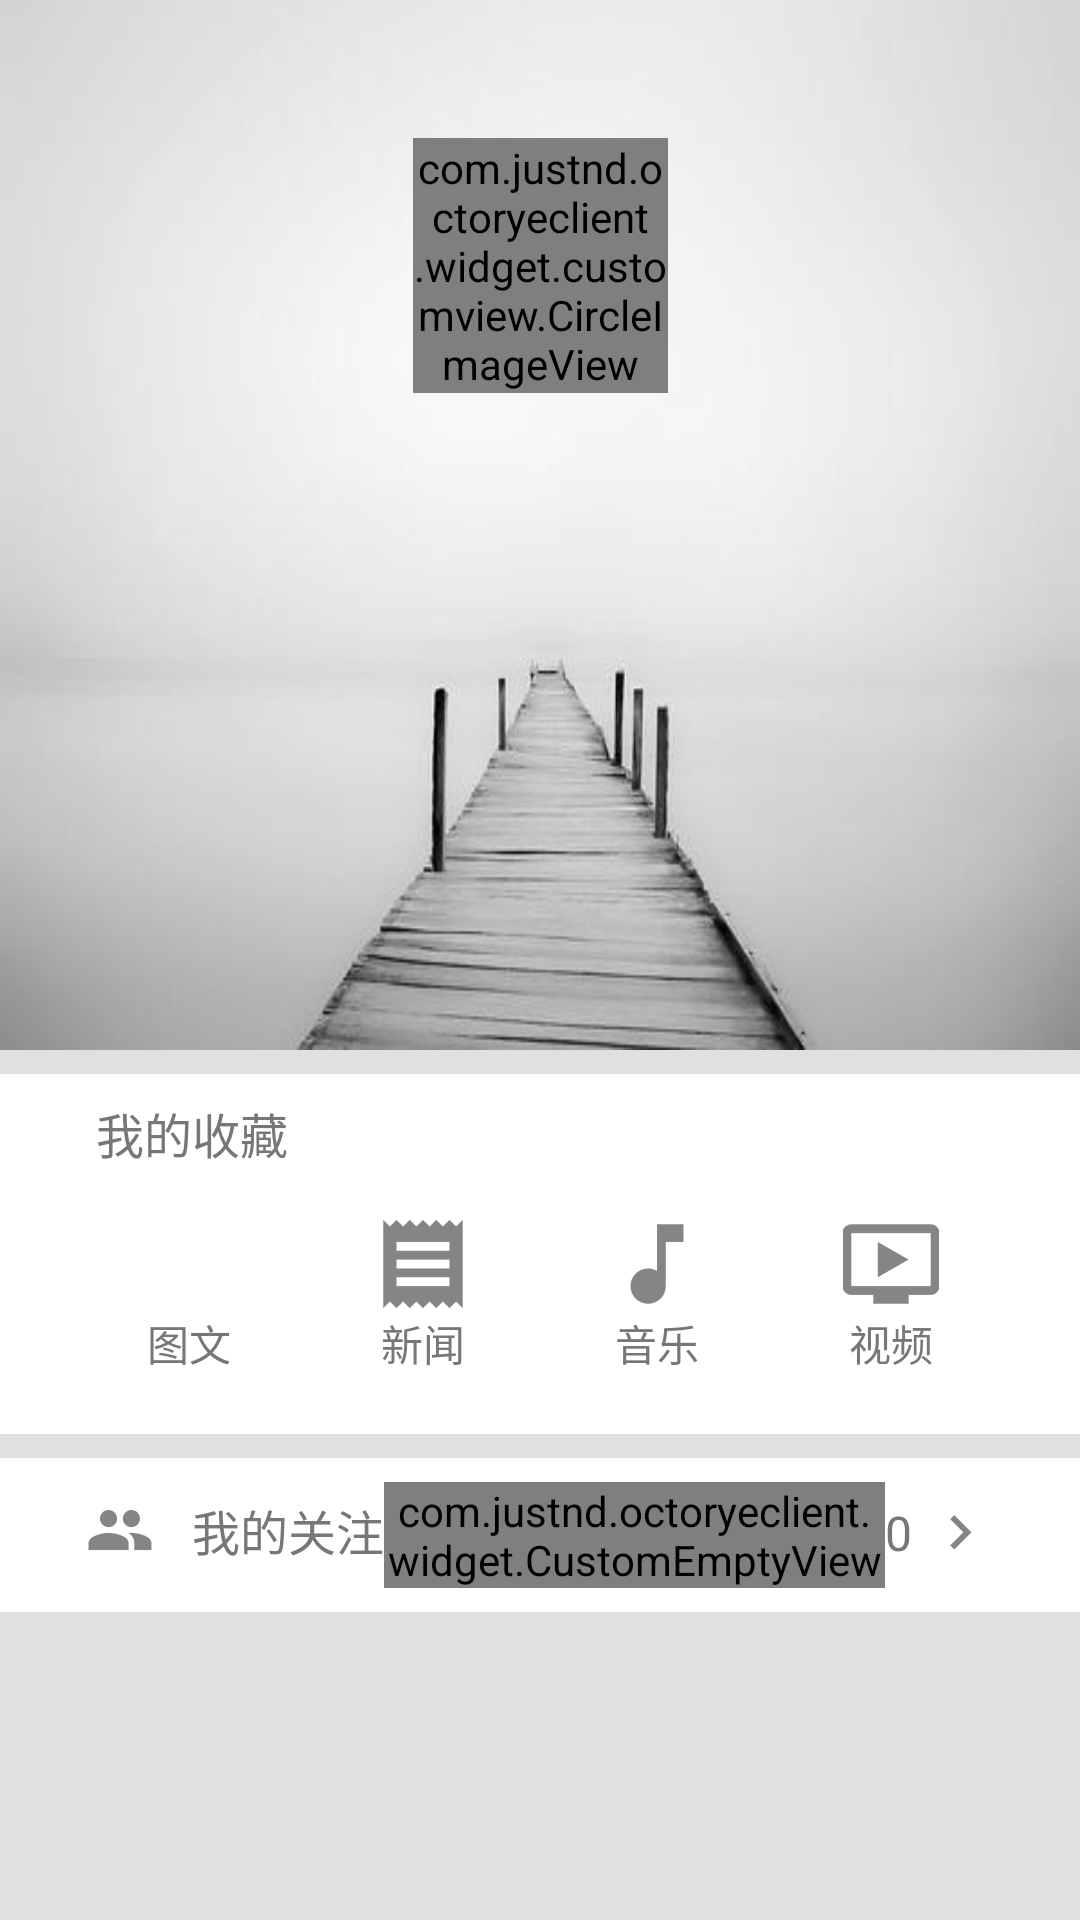

Here is an Android app screen rendered from its layout file. Give the layout XML and the strings, colors and styles it references.
<!-- AndroidManifest.xml: application theme AppTheme -->
<!-- res/layout/fragment_me.xml -->
<?xml version="1.0" encoding="utf-8"?>
<android.support.constraint.ConstraintLayout xmlns:android="http://schemas.android.com/apk/res/android"
    xmlns:app="http://schemas.android.com/apk/res-auto"
    xmlns:tools="http://schemas.android.com/tools"
    android:layout_width="match_parent"
    android:layout_height="match_parent"
    android:background="@color/default_main_background"
    tools:context=".module.activity.MainActivity">

    <android.support.v4.widget.NestedScrollView
        android:id="@+id/scrollView"
        android:layout_width="match_parent"
        android:layout_height="wrap_content"
        android:clipToPadding="false">

        <LinearLayout
            android:layout_width="match_parent"
            android:layout_height="match_parent"
            android:orientation="vertical">

            <android.support.constraint.ConstraintLayout
                android:id="@+id/profile_picture_container"
                android:layout_width="match_parent"
                android:layout_height="@dimen/me_background_min_height"
                android:background="@drawable/me_default_background">

                <com.justnd.octoryeclient.widget.customview.CircleImageView
                    android:id="@+id/profile_picture"
                    android:layout_width="@dimen/me_profile_pic_size"
                    android:layout_height="@dimen/me_profile_pic_size"
                    android:layout_marginTop="@dimen/default_toolbar_height"
                    app:layout_constraintEnd_toEndOf="parent"
                    app:layout_constraintStart_toStartOf="parent"
                    app:layout_constraintTop_toTopOf="parent" />

                <TextView
                    android:id="@+id/nickname"
                    android:layout_width="wrap_content"
                    android:layout_height="wrap_content"
                    android:layout_margin="@dimen/default_general_margin"
                    android:textStyle="bold"
                    android:textSize="@dimen/me_nickname_size"
                    android:textColor="@color/font_tint"
                    app:layout_constraintTop_toBottomOf="@id/profile_picture"
                    app:layout_constraintEnd_toEndOf="parent"
                    app:layout_constraintStart_toStartOf="parent" />

            </android.support.constraint.ConstraintLayout>

            <LinearLayout
                android:layout_width="match_parent"
                android:layout_height="@dimen/me_interest_min_height"
                android:layout_marginTop="@dimen/default_general_margin"
                android:background="@color/default_pre_color"
                android:orientation="vertical"
                android:paddingEnd="?dialogPreferredPadding"
                android:paddingStart="?dialogPreferredPadding">

                <TextView
                    android:layout_width="wrap_content"
                    android:layout_height="wrap_content"
                    android:layout_margin="@dimen/default_general_margin"
                    android:text="@string/my_collects"
                    android:textColor="@color/font_tint"
                    android:textSize="@dimen/default_text_size" />

                <LinearLayout
                    android:layout_width="match_parent"
                    android:layout_height="wrap_content"
                    android:layout_marginTop="@dimen/default_general_margin"
                    android:layout_marginBottom="@dimen/default_general_margin"
                    android:orientation="horizontal">

                    <TextView
                        android:layout_width="0dp"
                        android:layout_height="wrap_content"
                        android:layout_weight="1"
                        android:gravity="center"
                        android:drawableTop="@drawable/ic_article"
                        android:text="@string/article"
                        android:textColor="@color/font_tint"
                        android:textSize="@dimen/default_small_text_size"
                        android:focusable="true"
                        android:clickable="true"/>

                    <TextView
                        android:layout_width="0dp"
                        android:layout_height="wrap_content"
                        android:layout_weight="1"
                        android:gravity="center"
                        android:drawableTop="@drawable/ic_news"
                        android:text="@string/news"
                        android:textColor="@color/font_tint"
                        android:textSize="@dimen/default_small_text_size"
                        android:focusable="true"
                        android:clickable="true"/>

                    <TextView
                        android:layout_width="0dp"
                        android:layout_height="wrap_content"
                        android:layout_weight="1"
                        android:gravity="center"
                        android:drawableTop="@drawable/ic_music"
                        android:text="@string/music"
                        android:textColor="@color/font_tint"
                        android:textSize="@dimen/default_small_text_size"
                        android:focusable="true"
                        android:clickable="true"/>

                    <TextView
                        android:layout_width="0dp"
                        android:layout_height="wrap_content"
                        android:layout_weight="1"
                        android:gravity="center"
                        android:drawableTop="@drawable/ic_video"
                        android:text="@string/video"
                        android:textColor="@color/font_tint"
                        android:textSize="@dimen/default_small_text_size"
                        android:focusable="true"
                        android:clickable="true"/>

                </LinearLayout>

            </LinearLayout>

            <LinearLayout
                android:layout_width="match_parent"
                android:layout_height="wrap_content"
                android:layout_marginTop="@dimen/default_general_margin"
                android:background="@color/default_pre_color"
                android:orientation="horizontal"
                android:paddingEnd="?dialogPreferredPadding"
                android:paddingStart="?dialogPreferredPadding"
                android:clickable="true"
                android:focusable="true">

                <TextView
                    android:layout_width="wrap_content"
                    android:layout_height="wrap_content"
                    android:layout_marginTop="@dimen/default_general_margin"
                    android:layout_marginBottom="@dimen/default_general_margin"
                    android:gravity="center"
                    android:drawableStart="@drawable/ic_my_interest"
                    android:drawablePadding="@dimen/default_general_margin"
                    android:text="@string/my_interest"
                    android:textColor="@color/font_tint"
                    android:textSize="@dimen/default_text_size"/>

                <com.justnd.octoryeclient.widget.CustomEmptyView
                    android:layout_width="0dp"
                    android:layout_height="wrap_content"
                    android:layout_weight="1"
                    android:layout_marginTop="@dimen/default_general_margin"
                    android:layout_marginBottom="@dimen/default_general_margin">

                </com.justnd.octoryeclient.widget.CustomEmptyView>

                <TextView
                    android:id="@+id/interest_count"
                    android:layout_width="wrap_content"
                    android:layout_height="wrap_content"
                    android:layout_marginTop="@dimen/default_general_margin"
                    android:layout_marginBottom="@dimen/default_general_margin"
                    android:gravity="center"
                    android:drawableEnd="@drawable/ic_right_arrow"
                    android:text="@string/default_interest_count"
                    android:textColor="@color/font_tint"
                    android:textSize="@dimen/default_text_size"/>

            </LinearLayout>

        </LinearLayout>

    </android.support.v4.widget.NestedScrollView>
</android.support.constraint.ConstraintLayout>
<!-- resources referenced by this layout -->
<resources>
  <color name="default_main_background">#E0E0E0</color>
  <color name="default_pre_color">#FFFFFF</color>
  <color name="font_tint">#777777</color>
  <dimen name="default_general_margin">8dp</dimen>
  <dimen name="default_small_text_size">14sp</dimen>
  <dimen name="default_text_size">16sp</dimen>
  <dimen name="default_toolbar_height">46dp</dimen>
  <dimen name="me_background_min_height">350dp</dimen>
  <dimen name="me_interest_min_height">120dp</dimen>
  <dimen name="me_nickname_size">18sp</dimen>
  <dimen name="me_profile_pic_size">85dp</dimen>
  <!-- drawable ic_music: png bitmap (drawable-hdpi, 416 bytes) -->
  <!-- drawable ic_my_interest: png bitmap (drawable-hdpi, 558 bytes) -->
  <!-- drawable ic_news: png bitmap (drawable-hdpi, 631 bytes) -->
  <!-- drawable ic_right_arrow: png bitmap (drawable-hdpi, 221 bytes) -->
  <!-- drawable ic_video: png bitmap (drawable-hdpi, 485 bytes) -->
  <!-- drawable me_default_background: jpg bitmap (drawable-mdpi, 53124 bytes) -->
  <string name="article">图文</string>
  <string name="default_interest_count">0</string>
  <string name="music">音乐</string>
  <string name="my_collects">我的收藏</string>
  <string name="my_interest">我的关注</string>
  <string name="news">新闻</string>
  <string name="video">视频</string>
  <style name="AppTheme" parent="Theme.AppCompat.NoActionBar">
          
          <item name="colorPrimary">@color/colorBackground</item>
          <item name="colorPrimaryDark">@color/colorPrimaryDark</item>
          <item name="colorAccent">@color/colorAccent</item>
          <item name="android:colorBackground">@color/background_light</item>
          <item name="android:colorForeground">@android:color/background_dark</item>
          <item name="android:textColorPrimary">@android:color/widget_edittext_dark</item>
          <item name="android:textColor">@android:color/widget_edittext_dark</item>
      </style>
  <color name="colorBackground">#2196f3</color>
  <color name="colorPrimaryDark">#303F9F</color>
  <color name="colorAccent">#ff6d00</color>
  <color name="background_light">#f8f4f4</color>
</resources>
